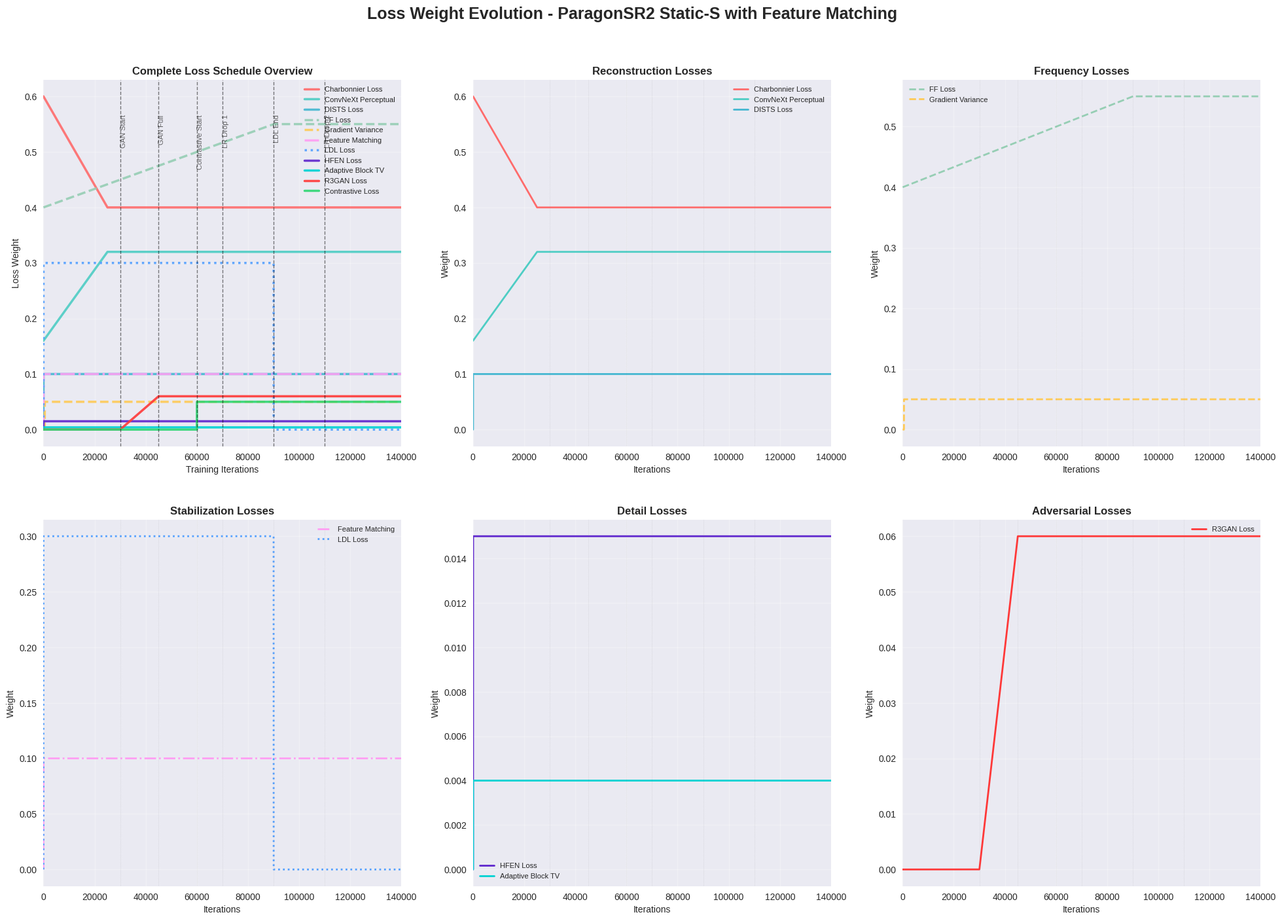

Generate this figure with matplotlib: (Note: this script raises an exception after producing the figure.)
#!/usr/bin/env python3
"""
Loss Weight Schedule Visualization for ParagonSR2 Training Configuration

This script creates a comprehensive visualization showing how different loss weights
evolve over the 140k training iterations. It helps identify potential conflicts,
gaps, or scheduling issues in the training strategy.
"""

from typing import Dict, List, Tuple

import matplotlib.pyplot as plt
import numpy as np
import seaborn as sns
from matplotlib import patches

# Set style for better plots
plt.style.use("seaborn-v0_8")
sns.set_palette("husl")


def calculate_scheduled_weight(
    start_iter: int,
    start_weight: float,
    target_iter: int,
    target_weight: float,
    total_iter: int,
) -> np.ndarray:
    """
    Calculate the scheduled weight over all iterations.

    Args:
        start_iter: When this loss starts (0 if always active)
        start_weight: Initial weight when it starts
        target_iter: When it reaches target weight
        target_weight: Final weight at target_iter
        total_iter: Total training iterations

    Returns:
        Array of weights for all iterations
    """
    weights = np.zeros(total_iter + 1)

    if start_iter > total_iter:
        return weights  # Never active

    # Ensure we don't go beyond total iterations
    effective_target_iter = min(target_iter, total_iter)
    effective_start_iter = min(start_iter, total_iter)

    # Set weights to zero before start_iter
    weights[:effective_start_iter] = 0

    # Linear interpolation from start to target
    if effective_target_iter > effective_start_iter:
        iteration_range = effective_target_iter - effective_start_iter
        weight_range = target_weight - start_weight

        for i in range(effective_start_iter, effective_target_iter + 1):
            progress = (i - effective_start_iter) / iteration_range
            weights[i] = start_weight + progress * weight_range

    # Set weights to target weight after target_iter
    weights[effective_target_iter + 1 :] = target_weight

    return weights


def get_loss_schedules(total_iter: int = 140000) -> dict[str, np.ndarray]:
    """Get all loss weight schedules from the configuration."""

    losses = [
        # Reconstruction losses
        {
            "name": "Charbonnier Loss",
            "start_iter": 0,
            "start_weight": 0.6,
            "target_iter": 25000,
            "target_weight": 0.4,
            "color": "#FF6B6B",
            "linestyle": "-",
            "category": "Reconstruction",
        },
        {
            "name": "ConvNeXt Perceptual",
            "start_iter": 0,
            "start_weight": 0.16,
            "target_iter": 25000,
            "target_weight": 0.32,
            "color": "#4ECDC4",
            "linestyle": "-",
            "category": "Reconstruction",
        },
        {
            "name": "DISTS Loss",
            "start_iter": 0,
            "start_weight": 0.10,
            "target_iter": 0,
            "target_weight": 0.10,
            "color": "#45B7D1",
            "linestyle": "-",
            "category": "Reconstruction",
        },
        # Frequency domain losses
        {
            "name": "FF Loss",
            "start_iter": 0,
            "start_weight": 0.40,
            "target_iter": 90000,
            "target_weight": 0.55,
            "color": "#96CEB4",
            "linestyle": "--",
            "category": "Frequency",
        },
        {
            "name": "Gradient Variance",
            "start_iter": 500,
            "start_weight": 0.05,
            "target_iter": 500,
            "target_weight": 0.05,
            "color": "#FECA57",
            "linestyle": "--",
            "category": "Frequency",
        },
        # Feature matching
        {
            "name": "Feature Matching",
            "start_iter": 0,
            "start_weight": 0.10,
            "target_iter": 0,
            "target_weight": 0.10,
            "color": "#FF9FF3",
            "linestyle": "-.",
            "category": "Stabilization",
        },
        # Local discriminator learning
        {
            "name": "LDL Loss",
            "start_iter": 0,
            "start_weight": 0.3,
            "target_iter": 0,
            "target_weight": 0.3,
            "disable_after": 90000,
            "color": "#54A0FF",
            "linestyle": ":",
            "category": "Stabilization",
        },
        # High-frequency preservation
        {
            "name": "HFEN Loss",
            "start_iter": 0,
            "start_weight": 0.015,
            "target_iter": 0,
            "target_weight": 0.015,
            "color": "#5F27CD",
            "linestyle": "-",
            "category": "Detail",
        },
        # Artifact reduction
        {
            "name": "Adaptive Block TV",
            "start_iter": 0,
            "start_weight": 0.004,
            "target_iter": 0,
            "target_weight": 0.004,
            "color": "#00D2D3",
            "linestyle": "-",
            "category": "Detail",
        },
        # Adversarial
        {
            "name": "R3GAN Loss",
            "start_iter": 30000,
            "start_weight": 0.00,
            "target_iter": 45000,
            "target_weight": 0.06,
            "color": "#FF3838",
            "linestyle": "-",
            "category": "Adversarial",
        },
        # Contrastive
        {
            "name": "Contrastive Loss",
            "start_iter": 60000,
            "start_weight": 0.00,
            "target_iter": 60000,
            "target_weight": 0.05,
            "color": "#2ED573",
            "linestyle": "-",
            "category": "Semantic",
        },
    ]

    schedules = {}

    for loss in losses:
        weight_array = calculate_scheduled_weight(
            int(loss["start_iter"]),
            float(loss["start_weight"]),
            int(loss["target_iter"]),
            float(loss["target_weight"]),
            total_iter,
        )

        # Handle LDL disable_after
        if "disable_after" in loss:
            weight_array[int(loss["disable_after"]) :] = 0

        schedules[loss["name"]] = {
            "weights": weight_array,
            "color": loss["color"],
            "linestyle": loss["linestyle"],
            "category": loss["category"],
        }

    return schedules


def create_loss_visualization():
    """Create comprehensive loss weight visualization."""

    total_iter = 140000
    schedules = get_loss_schedules(total_iter)

    # Create figure with subplots - 2 rows, 3 columns
    fig, axes = plt.subplots(2, 3, figsize=(24, 16))
    fig.suptitle(
        "Loss Weight Evolution - ParagonSR2 Static-S with Feature Matching",
        fontsize=18,
        fontweight="bold",
        y=0.95,
    )

    # Flatten axes for easier indexing
    ax_flat = axes.flatten()

    # Main overview plot (top-left)
    ax0 = ax_flat[0]
    for loss_name, loss_data in schedules.items():
        ax0.plot(
            range(total_iter + 1),
            loss_data["weights"],
            color=loss_data["color"],
            linestyle=loss_data["linestyle"],
            linewidth=2.5,
            label=loss_name,
            alpha=0.9,
        )

    # Add milestone markers
    milestones = [30000, 45000, 60000, 70000, 90000, 110000]
    milestone_labels = [
        "GAN Start",
        "GAN Full",
        "Contrastive Start",
        "LR Drop 1",
        "LDL End",
        "LR Drop 2",
    ]

    for milestone, label in zip(milestones, milestone_labels, strict=False):
        ax0.axvline(x=milestone, color="black", linestyle="--", alpha=0.5, linewidth=1)
        ax0.text(
            milestone,
            ax0.get_ylim()[1] * 0.9,
            label,
            rotation=90,
            verticalalignment="top",
            fontsize=8,
            alpha=0.7,
        )

    ax0.set_xlabel("Training Iterations", fontsize=10)
    ax0.set_ylabel("Loss Weight", fontsize=10)
    ax0.set_title("Complete Loss Schedule Overview", fontsize=12, fontweight="bold")
    ax0.grid(True, alpha=0.3)
    ax0.legend(fontsize=8, loc="upper right")
    ax0.set_xlim(0, total_iter)

    # Category-wise breakdown
    categories = [
        "Reconstruction",
        "Frequency",
        "Stabilization",
        "Detail",
        "Adversarial",
        "Semantic",
    ]

    # Plot each category in separate subplots
    for i, category in enumerate(categories):
        ax = ax_flat[i + 1]  # Skip first subplot (overview)

        category_losses = [
            (name, data)
            for name, data in schedules.items()
            if data["category"] == category
        ]

        if not category_losses:
            ax.text(
                0.5,
                0.5,
                f"No {category} losses",
                transform=ax.transAxes,
                ha="center",
                va="center",
            )
            ax.set_title(f"{category} Losses", fontsize=12, fontweight="bold")
            continue

        for loss_name, loss_data in category_losses:
            ax.plot(
                range(total_iter + 1),
                loss_data["weights"],
                color=loss_data["color"],
                linestyle=loss_data["linestyle"],
                linewidth=2,
                label=loss_name,
            )

        ax.set_title(f"{category} Losses", fontsize=12, fontweight="bold")
        ax.grid(True, alpha=0.3)
        ax.legend(fontsize=8)
        ax.set_xlim(0, total_iter)
        ax.set_xlabel("Iterations", fontsize=10)
        ax.set_ylabel("Weight", fontsize=10)

        # Add milestone markers to each plot
        for milestone in milestones:
            ax.axvline(
                x=milestone, color="gray", linestyle=":", alpha=0.3, linewidth=0.5
            )

    plt.tight_layout()
    return fig


def analyze_schedule(schedules: dict) -> str:
    """Analyze the loss schedule for potential issues."""

    total_iter = 140000
    analysis = []
    analysis.append("=== LOSS SCHEDULE ANALYSIS ===\n")

    # Check for gaps in coverage
    analysis.append("1. TRAINING COVERAGE ANALYSIS:")

    # Early stage (0-30k)
    early_total = sum(data["weights"][0] for data in schedules.values())
    analysis.append(f"   Early Stage (0-30k): Total weight = {early_total:.3f}")

    # Mid stage (30k-90k)
    mid_total = sum(
        np.mean(data["weights"][30000:90000]) for data in schedules.values()
    )
    analysis.append(f"   Mid Stage (30k-90k): Average weight = {mid_total:.3f}")

    # Late stage (90k+)
    late_total = sum(np.mean(data["weights"][90000:]) for data in schedules.values())
    analysis.append(f"   Late Stage (90k+): Average weight = {late_total:.3f}")

    analysis.append("")

    # Check for potential conflicts
    analysis.append("2. POTENTIAL CONFLICTS:")

    # High weights at same time
    peak_weights = {}
    for name, data in schedules.items():
        peak_idx = np.argmax(data["weights"])
        peak_weights[name] = (peak_idx, data["weights"][peak_idx])

    # Find periods with many active high-weight losses
    high_weight_threshold = 0.1
    for iter_step in [25000, 50000, 75000, 100000]:
        active_losses = [
            (name, weight)
            for name, data in schedules.items()
            for iter_idx, weight in [(iter_step, data["weights"][iter_step])]
            if weight > high_weight_threshold
        ]
        if active_losses:
            analysis.append(
                f"   {iter_step:,} iterations: {len(active_losses)} high-weight losses active"
            )

    analysis.append("")

    # Check for scheduling gaps
    analysis.append("3. SCHEDULING INSIGHTS:")

    # Find when losses start
    for name, data in schedules.items():
        start_idx = np.where(data["weights"] > 0)[0]
        if len(start_idx) > 0:
            start_iter = start_idx[0]
            analysis.append(f"   {name}: Starts at {start_iter:,} iterations")

    analysis.append("")

    # Recommendations
    analysis.append("4. RECOMMENDATIONS:")

    # Check for too many losses starting at once
    iteration_counts = {}
    for name, data in schedules.items():
        start_idx = np.where(data["weights"] > 0)[0]
        if len(start_idx) > 0:
            start_iter = start_idx[0]
            iteration_counts[start_iter] = iteration_counts.get(start_iter, 0) + 1

    for iteration, count in iteration_counts.items():
        if count > 3:
            analysis.append(
                f"   Consider staggering losses starting at {iteration:,} (currently {count} losses)"
            )

    # Check for rapid weight changes
    for name, data in schedules.items():
        weights = data["weights"]
        rapid_changes = np.where(np.abs(np.diff(weights)) > 0.1)[0]
        if len(rapid_changes) > 0:
            analysis.append(f"   {name}: Rapid weight changes detected")

    # Strategic analysis
    analysis.append("")
    analysis.append("5. STRATEGIC ANALYSIS:")

    # Count losses by category over time
    categories = {}
    for name, data in schedules.items():
        category = data["category"]
        if category not in categories:
            categories[category] = []
        categories[category].append((name, data["weights"]))

    for cat_name, cat_losses in categories.items():
        # Find peak activity periods
        total_weights = np.zeros(total_iter + 1)
        for _, weights in cat_losses:
            total_weights += weights

        if np.max(total_weights) > 0:
            peak_period = np.argmax(total_weights)
            analysis.append(
                f"   {cat_name}: Peak activity around {peak_period:,} iterations"
            )

    return "\n".join(analysis)


def main() -> None:
    """Main function to create visualization and analysis."""

    print("Creating loss weight schedule visualization...")

    # Create visualization
    fig = create_loss_visualization()

    # Save the plot
    output_file = "loss_schedule_visualization.png"
    fig.savefig(output_file, dpi=300, bbox_inches="tight", facecolor="white")
    print(f"Visualization saved as: {output_file}")

    # Create analysis
    schedules = get_loss_schedules()
    analysis_text = analyze_schedule(schedules)

    # Save analysis
    analysis_file = "loss_schedule_analysis.txt"
    with open(analysis_file, "w") as f:
        f.write(analysis_text)

    print(f"Analysis saved as: {analysis_file}")
    print("\n" + "=" * 60)
    print(analysis_text)

    # Show the plot if in interactive environment
    plt.show()


if __name__ == "__main__":
    main()
